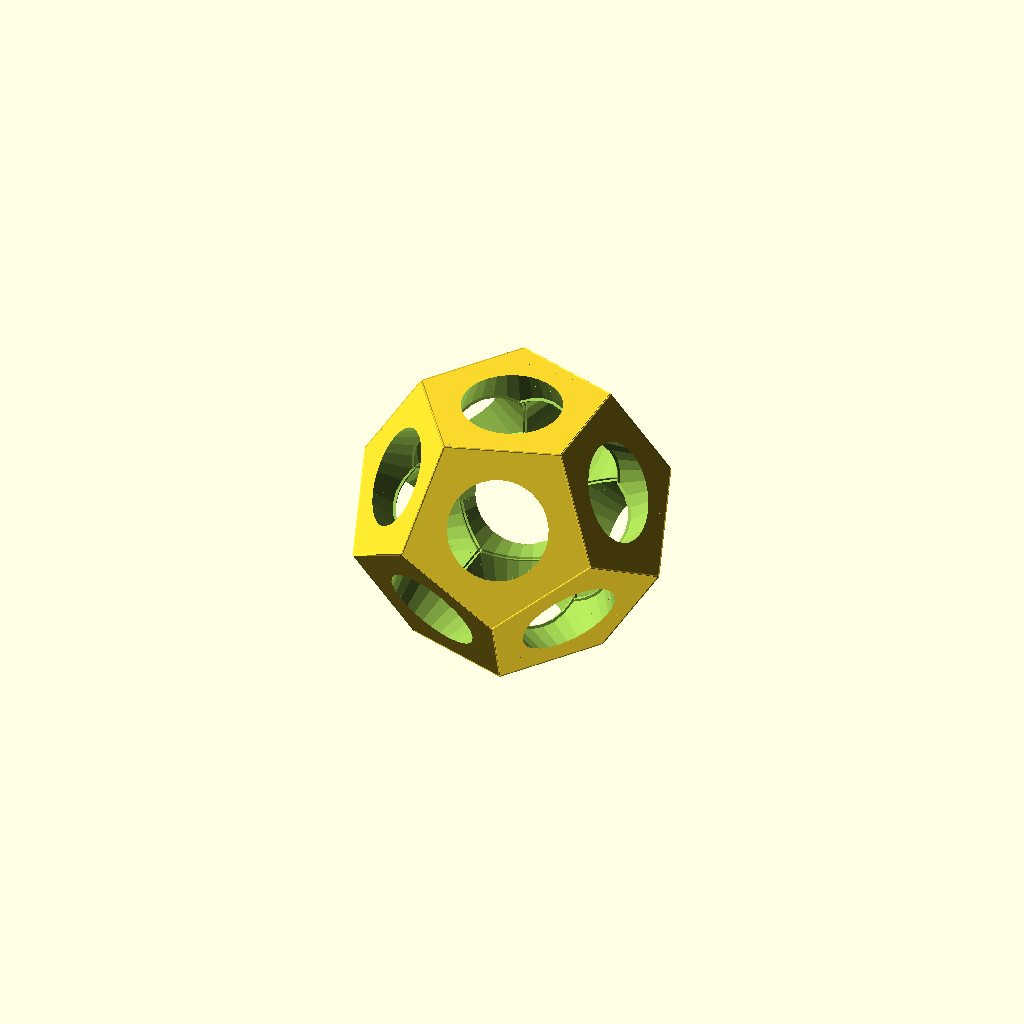
Cell 1 — every parameter at its default value.
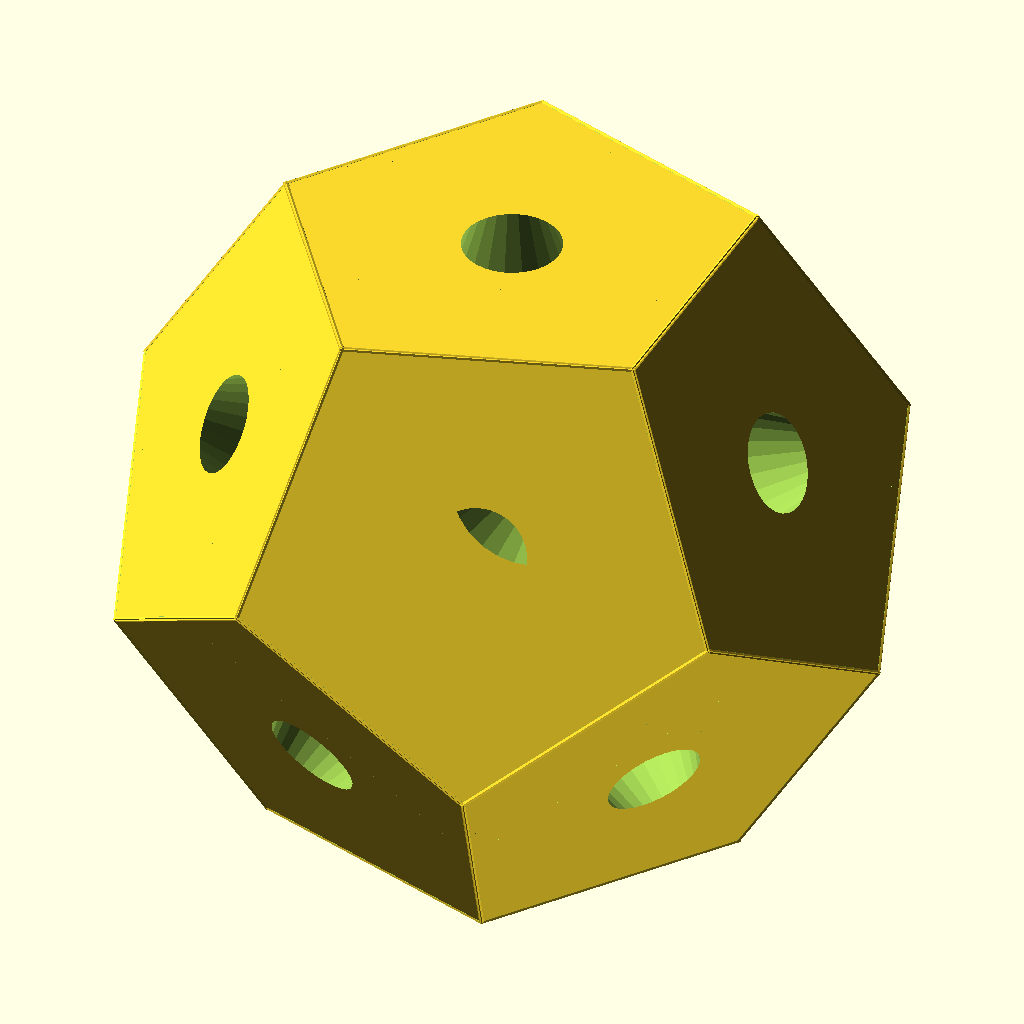
Cell 2 — radius set to 100, the other parameters unchanged.
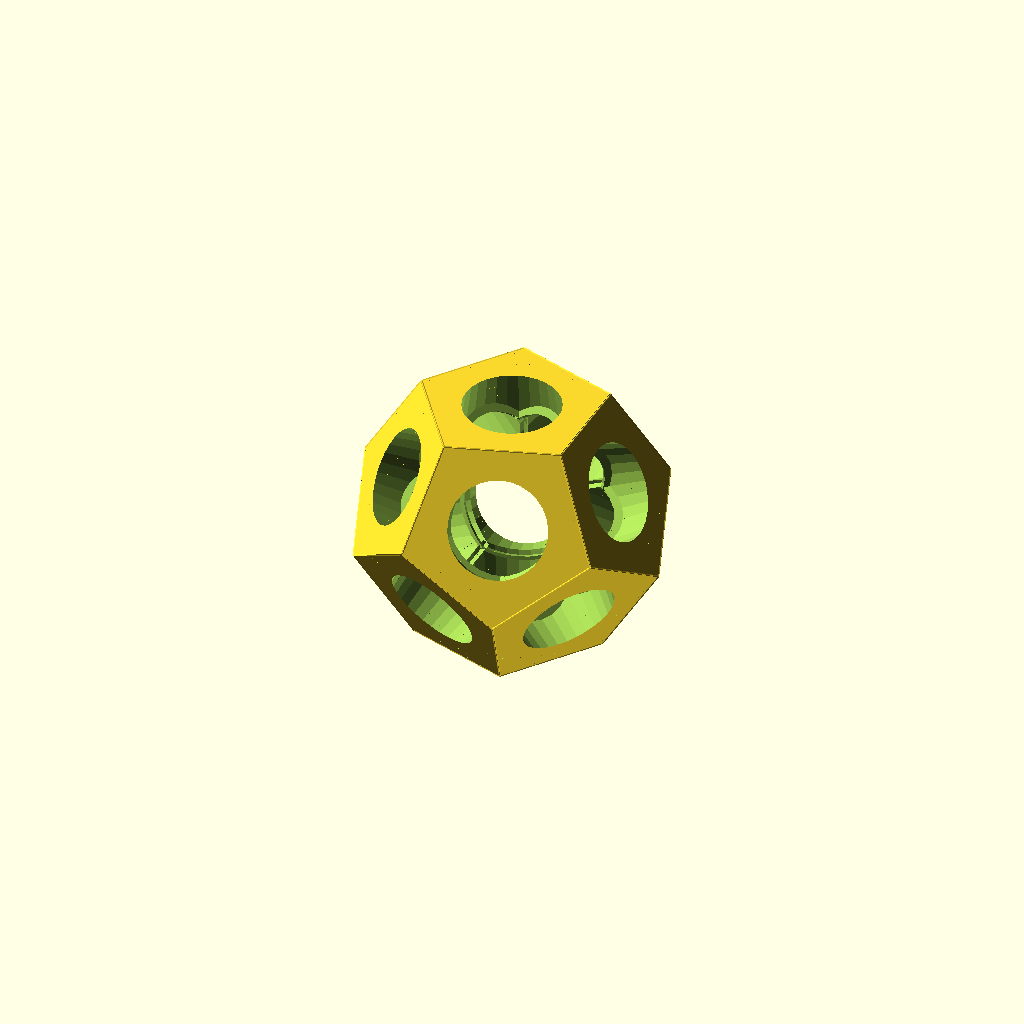
Cell 3 — thickness set to 100, the other parameters unchanged.
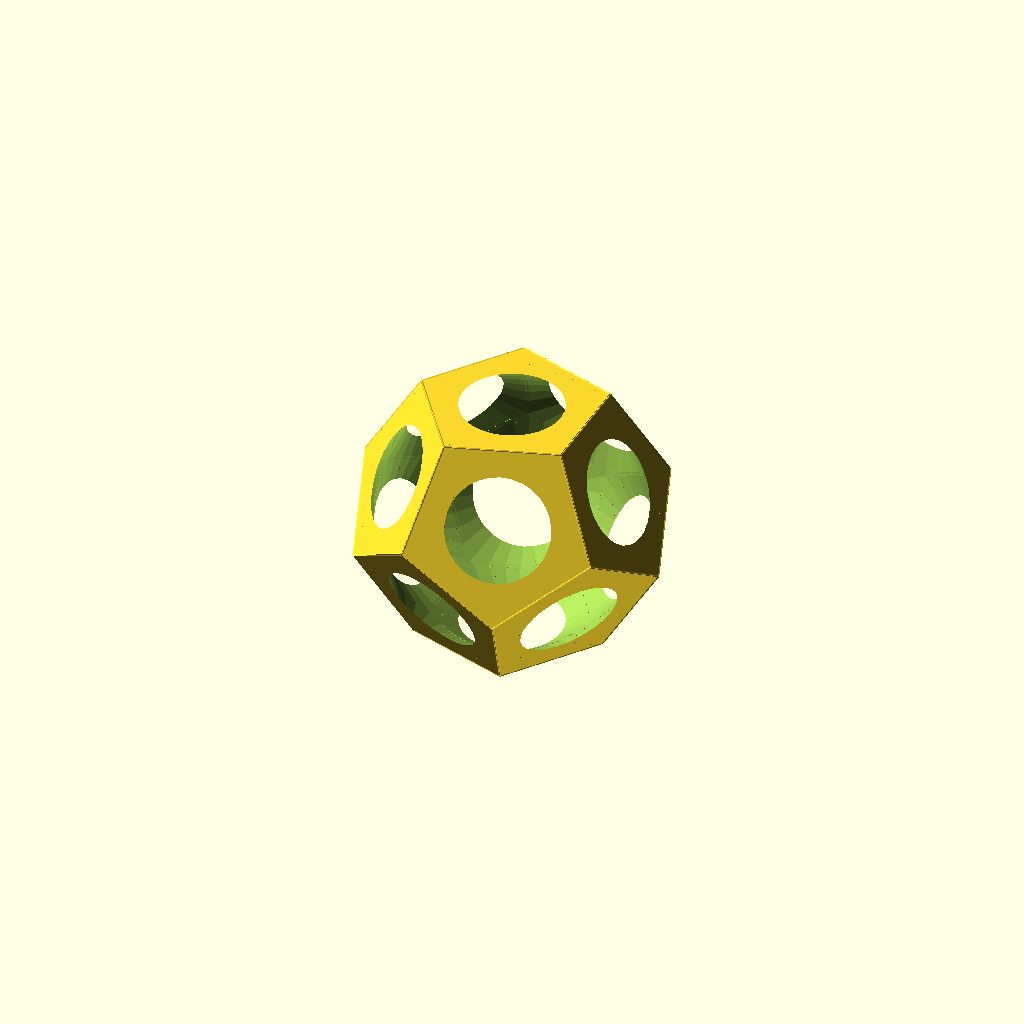
Cell 4 — center_hole_radius_2 set to 80, the other parameters unchanged.
One fixed orthographic camera (rotation 55°, 0°, 25°; colour scheme Cornfield) for every cell.
Source of the model, macos/system/library/openscad/0846_Customizable_Dodecahedron.scad:
// [FL_INDEX: keywords="openscad, 3d_parametric, Customizable_Dodecahedron, csg_solid" | COT="Parametric OpenSCAD design from 3DCodeverse"]
// Title: Customizable Dodecahedron

//Customizable Dodecahedron
//By allenZ
//http://www.thingiverse.com/apps/customizer/run?thing_id=50798
//Version 3
//added difference cylinder radius for hole
//allow more thick wall design

//Preview? Choose No for create STL
preview = 1; //[1:Yes,0:No]

radius = 40; //[20:100]

thickness = 40; //[4:100]

gap=1; //[1:4]

center_hole = 1; //[1:Yes,0:No]

center_hole_radius_1 = 20; //[6:80]

center_hole_radius_2 = 35; //[6:80]


if (preview == 0) dodecaeder(radius,thickness,gap);

if (preview == 1) assembler(radius,thickness);


module assembler (r,high) {
translate ([0,0,-1.3*r+high/2]) pentagonwithcut (r,high);
for (i=[0:4]) {
rotate ([0,0,i*72]) rotate ([0,180-116.565,0]) translate ([0,0,-1.3*r+high/2]) rotate ([0,0,36]) pentagonwithcut (r,high);
}

rotate ([0,0,36])
mirror([ 0, 0, 1 ]) {
translate ([0,0,-1.3*r+high/2]) pentagonwithcut (r,high);
for (i=[0:4]) {
rotate ([0,0,i*72]) rotate ([0,180-116.565,0]) translate ([0,0,-1.3*r+high/2]) rotate ([0,0,36]) pentagonwithcut (r,high);
}
}
}

module dodecaeder (r,h,g) {
union () {
flat (r,h,g);
connect (r,g);
}

d = r*cos(36);

translate ([(r+r*sin(18))*2+d*2+g+2*g/cos(36),-(r*cos(18)*2+2*g*sin(36)),0])
rotate ([0,0,36]) 
union () {
flat (r,h,g);
connect (r,g);
}

//connect two big flat
translate ([(r+r*sin(18))+d+g/2+g/cos(36),-(r*cos(18)+g*sin(36)),1/2])
cube([g*2,r,1],center=true);
}

//Modules
module pentagonwithcut (r,h) {
d_angle = 116.565;

difference() {
pentagon(r,h);

for (i=[0:4]) 
{
rotate(i*360/5+360/5/2,[0,0,1]) 
translate ([r*cos(360/10)+h/2/sin(d_angle/2)/2,0,0]) 
rotate(-(90-d_angle/2),[0,1,0]) 
cube([h,r*sin(36)*2.2,h*2],center=true);
}

if (center_hole == 1) {
	//if (cut_type == 2 ) 
	cylinder (r1=center_hole_radius_1,r2=center_hole_radius_2,h=h+2,center = true);
}

}
}

module pentagon (r,h)
{
pi=180;
c1=cos(2*pi/5);
c2=cos(pi/5);
s1=sin(2*pi/5);
s2=sin(4*pi/5);

translate ([0,0,-h/2])
linear_extrude(height = h)
scale (r,r,1)
polygon(points=[[1,0],[c1,s1],[-c2,s2],[-c2,-s2],[c1,-s1]], paths=[[0,1,2,3,4]]);

}


module flat (r,h,g) {
gr=1.618;
translate ([0,0,h/2])
union () 
{
pentagonwithcut (r,h);
for (i=[0:4]) 
{
rotate(i*360/5+360/5/2,[0,0,1]) translate ([r*gr+g,0,0])  pentagonwithcut (r,h);
}
}
}

module connect(r,g) {
translate ([0,0,1/2])

for (i=[0:4]) 
{
rotate(i*360/5+360/5/2,[0,0,1]) translate ([r*cos(36)+g/2,0,0])  cube([g*2,r,1],center=true);
}
}
Parameter table extracted from the source (name, type, default, range or options):
preview: number, default 1, options 1, 0
radius: number, default 40, range 20 to 100
thickness: number, default 40, range 4 to 100
gap: number, default 1, range 1 to 4
center_hole: number, default 1, options 1, 0
center_hole_radius_1: number, default 20, range 6 to 80
center_hole_radius_2: number, default 35, range 6 to 80
